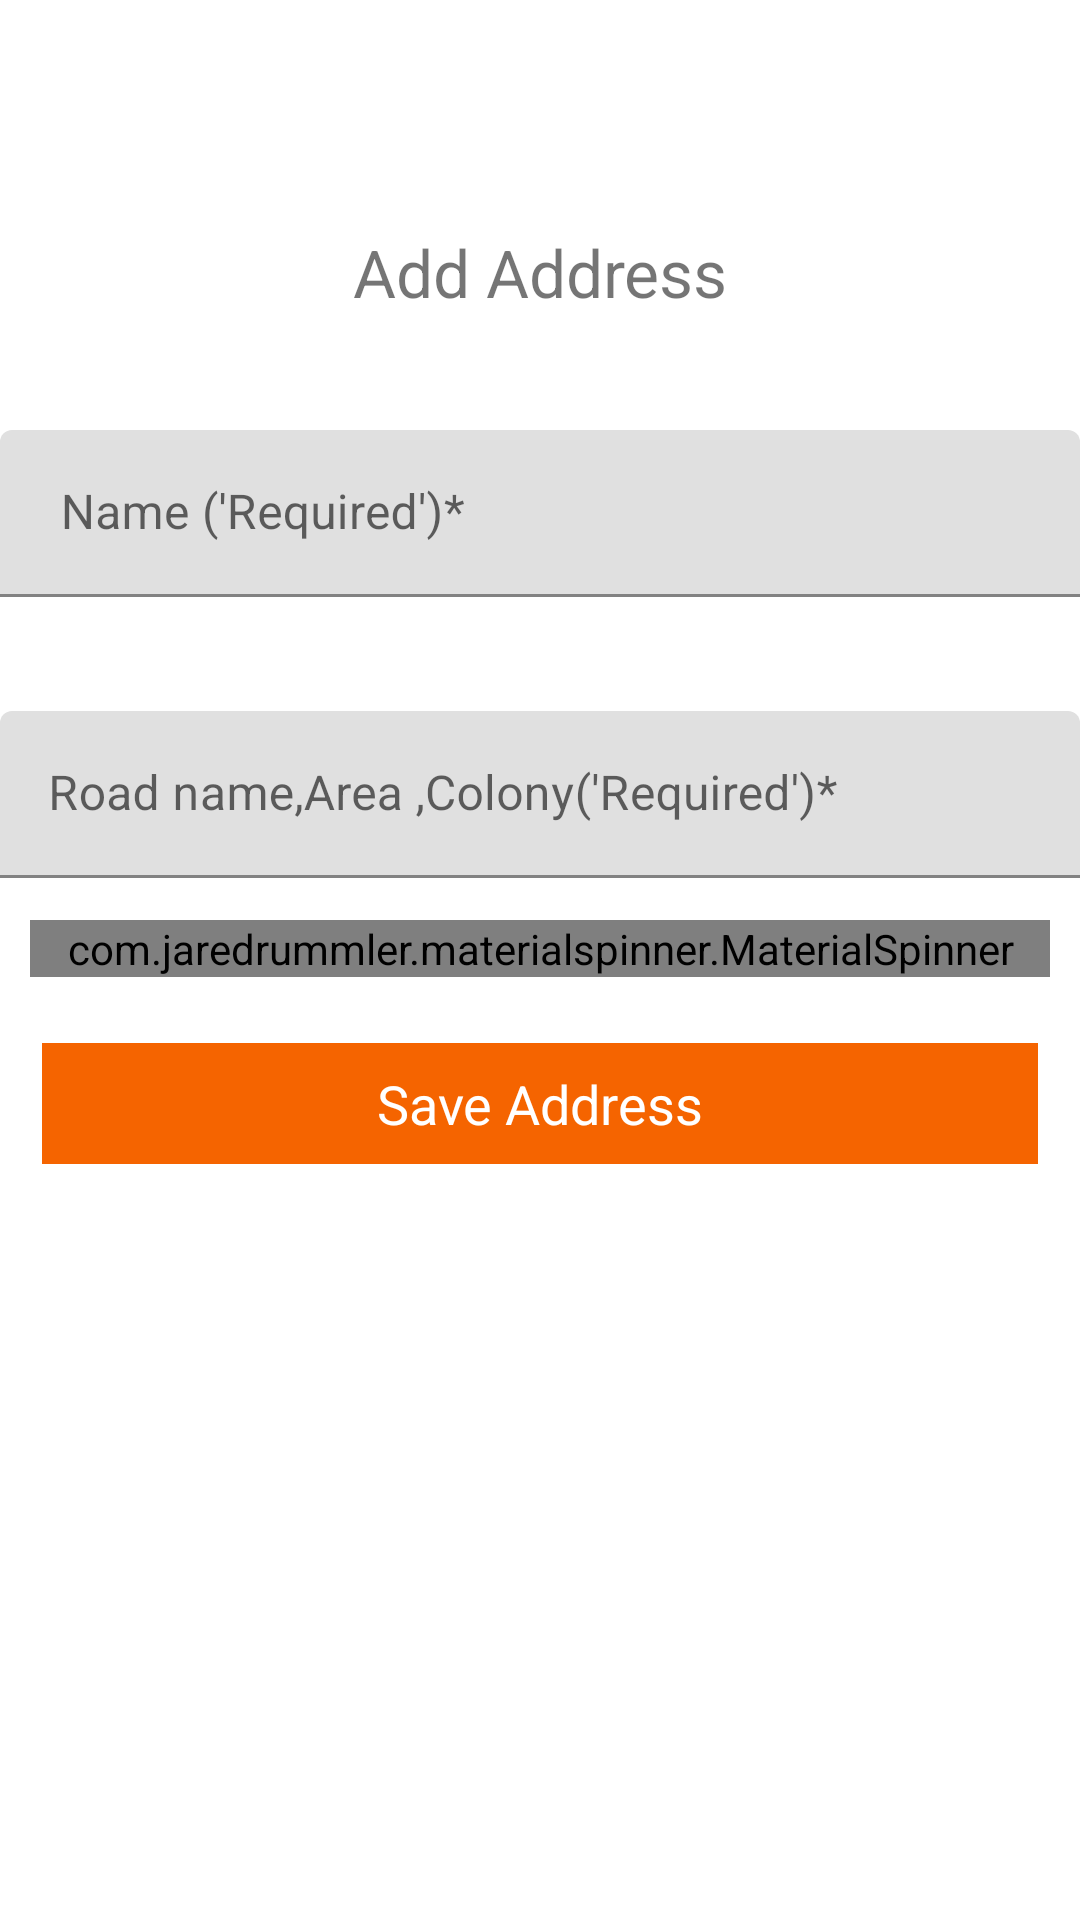

Here is an Android app screen rendered from its layout file. Give the layout XML and the strings, colors and styles it references.
<!-- AndroidManifest.xml: application theme Theme.BarberBooking -->
<!-- res/layout/activity_address.xml -->
<?xml version="1.0" encoding="utf-8"?>
<LinearLayout xmlns:android="http://schemas.android.com/apk/res/android"
    xmlns:app="http://schemas.android.com/apk/res-auto"
    xmlns:tools="http://schemas.android.com/tools"
    android:layout_width="match_parent"
    android:layout_height="match_parent"
    android:orientation="vertical"
    tools:context=".stylist.AddressActivity">
    <ImageView
        android:id="@+id/exitAddress"
        android:layout_width="36dp"
        android:layout_marginTop="20dp"
        android:layout_height="34dp"
        android:layout_marginLeft="14dp"
        android:src="@drawable/ic_clear_black_24dp"
        />


    <TextView
        android:layout_width="match_parent"
        android:layout_height="wrap_content"
        android:text="Add Address"
        android:gravity="center"
        android:layout_marginTop="22dp"
        android:textSize="22sp"
        />
    <com.google.android.material.textfield.TextInputLayout
        android:id="@+id/layt1"
        android:layout_width="match_parent"
        android:layout_height="wrap_content"
        android:layout_below="@+id/personalDetailTxt"
        android:layout_marginTop="28dp"

        >

        <com.google.android.material.textfield.TextInputEditText
            android:id="@+id/userNamehmTxt"
            android:layout_width="match_parent"
            android:layout_height="wrap_content"
            android:layout_marginTop="10dp"
            android:capitalize="sentences"
            android:hint=" Name ('Required')*"
            android:textAllCaps="true"
            android:inputType="textPersonName" />


    </com.google.android.material.textfield.TextInputLayout>


    <com.google.android.material.textfield.TextInputLayout
        android:layout_width="match_parent"
        android:layout_height="wrap_content"
        android:layout_below="@+id/personalDetailTxt"
        android:layout_marginTop="28dp"

        >

        <com.google.android.material.textfield.TextInputEditText
            android:id="@+id/userAddressTxt"
            android:layout_width="match_parent"
            android:layout_height="wrap_content"
            android:layout_marginTop="10dp"
            android:capitalize="sentences"
            android:hint="Road name,Area ,Colony('Required')*"
            android:textAllCaps="true"
            android:inputType="textPersonName" />


    </com.google.android.material.textfield.TextInputLayout>


    <com.jaredrummler.materialspinner.MaterialSpinner
        android:id="@+id/cityuserListSpin"
        android:layout_width="match_parent"
        android:layout_height="wrap_content"

        android:layout_marginLeft="10dp"
        android:layout_marginRight="10dp"
        android:layout_marginTop="14dp" />




<LinearLayout
    android:id="@+id/submitAddressBtn"
    android:layout_width="match_parent"
    android:layout_height="wrap_content"

    android:gravity="center"
    android:layout_marginLeft="14dp"
    android:layout_marginRight="14dp"
    android:layout_marginTop="22dp"
    android:background="#F56400"
    >
    <TextView
        android:layout_width="wrap_content"
        android:layout_height="wrap_content"
        android:text="Save Address"
        android:textColor="@color/white"
        android:textSize="18sp"
        android:layout_marginTop="8dp"
        android:layout_marginBottom="8dp"
        />

</LinearLayout>

</LinearLayout>
<!-- resources referenced by this layout -->
<resources>
  <color name="white">#FFFFFF</color>
  <style name="Theme.BarberBooking" parent="Theme.MaterialComponents.DayNight.NoActionBar">
          
          <item name="colorPrimary">@color/purple_500</item>
          <item name="colorPrimaryVariant">@color/purple_700</item>
          <item name="colorOnPrimary">@color/white</item>
          
          <item name="colorSecondary">@color/teal_200</item>
          <item name="colorSecondaryVariant">@color/teal_700</item>
          <item name="colorOnSecondary">@color/black</item>
          
          <item name="android:statusBarColor" tools:targetApi="l">?attr/colorPrimaryVariant</item>
          
      </style>
  <color name="purple_500">#FF6200EE</color>
  <color name="purple_700">#FF3700B3</color>
  <color name="teal_200">#FF03DAC5</color>
  <color name="teal_700">#FF018786</color>
  <color name="black">#FF000000</color>
</resources>
